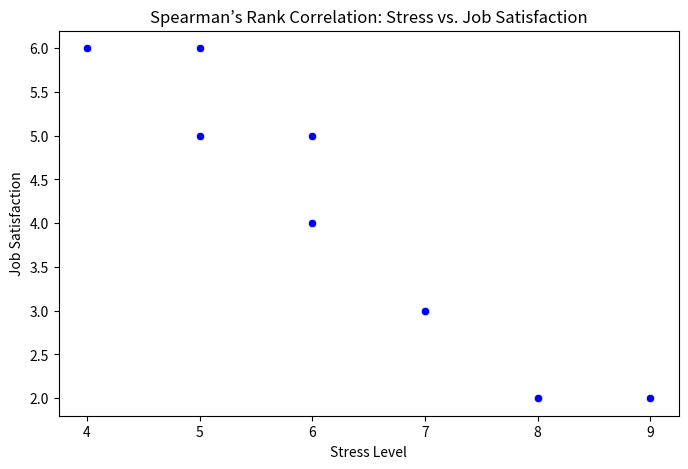

Recreate this plot in Python.
# ตัวอย่างที่ 4 Spearman’s Rank Correlation
# นักวิจัยต้องการวิเคราะห์ว่ามีความสัมพันธ์ระหว่างระดับความเครียดของพนักงาน (Stress Level) 
# กับระดับความพึงพอใจในงาน (Job Satisfaction) หรือไม่ โดยเก็บข้อมูลจากพนักงาน 10 คน:
# ระดับความเครียด (Stress Level): [7, 8, 6, 9, 5, 4, 6, 7, 8, 5]
# ระดับความพึงพอใจในงาน (Job Satisfaction): [3, 2, 4, 2, 5, 6, 5, 3, 2, 6]
# ใช้ Spearman’s Rank Correlation เพื่อตรวจสอบว่ามีความสัมพันธ์กันหรือไม่ที่ระดับนัยสำคัญ 0.05
import numpy as np
import scipy.stats as stats
import matplotlib.pyplot as plt
import seaborn as sns

# --- ข้อ 3: Spearman’s Rank Correlation ---
# ข้อมูลระดับความเครียดและระดับความพึงพอใจในงาน
stress_level = np.array([7, 8, 6, 9, 5, 4, 6, 7, 8, 5])
job_satisfaction = np.array([3, 2, 4, 2, 5, 6, 5, 3, 2, 6])

# ทำ Spearman’s Rank Correlation
spearman_corr, spearman_p = stats.spearmanr(stress_level, job_satisfaction)
print("Spearman’s Rank Correlation:")
print(f"Correlation: {spearman_corr}, P-Value: {spearman_p}\n")

# กราฟแสดงผลลัพธ์
plt.figure(figsize=(8, 5))
sns.scatterplot(x=stress_level, y=job_satisfaction, color="blue")
plt.xlabel("Stress Level")
plt.ylabel("Job Satisfaction")
plt.title("Spearman’s Rank Correlation: Stress vs. Job Satisfaction")
plt.show()